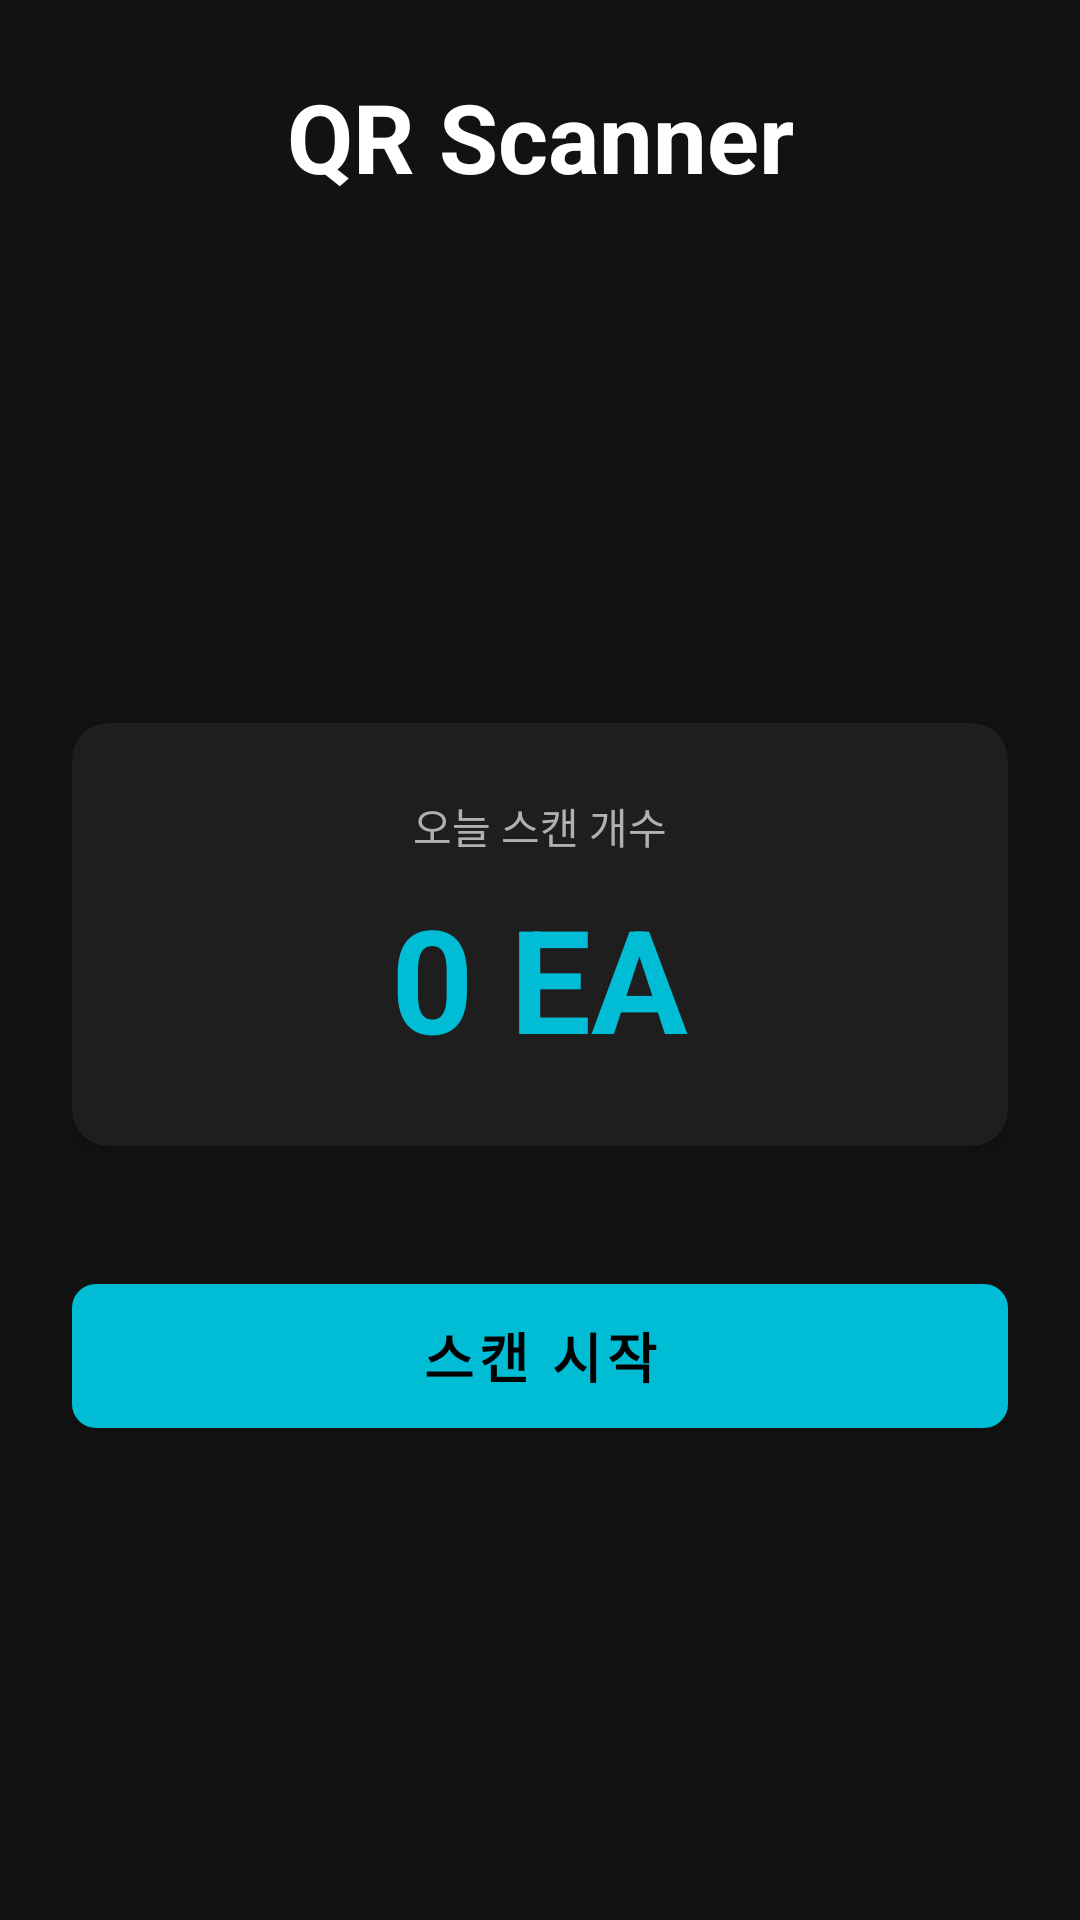

Write the Android layout XML for this screen, with the resource values it uses.
<!-- AndroidManifest.xml: application theme Theme.QRScanner -->
<!-- res/layout/activity_main.xml -->
<?xml version="1.0" encoding="utf-8"?>
<LinearLayout xmlns:android="http://schemas.android.com/apk/res/android"
    xmlns:app="http://schemas.android.com/apk/res-auto"
    android:layout_width="match_parent"
    android:layout_height="match_parent"
    android:orientation="vertical"
    android:background="@color/background"
    android:padding="24dp">

    
    <TextView
        android:layout_width="match_parent"
        android:layout_height="wrap_content"
        android:text="@string/app_name"
        android:textSize="32sp"
        android:textStyle="bold"
        android:textColor="@color/text_primary"
        android:gravity="center"
        android:layout_marginBottom="60dp" />

    
    <Space
        android:layout_width="match_parent"
        android:layout_height="0dp"
        android:layout_weight="1" />

    
    <androidx.cardview.widget.CardView
        android:layout_width="match_parent"
        android:layout_height="wrap_content"
        android:layout_marginBottom="40dp"
        app:cardBackgroundColor="@color/surface"
        app:cardCornerRadius="12dp"
        app:cardElevation="4dp">

        <LinearLayout
            android:layout_width="match_parent"
            android:layout_height="wrap_content"
            android:orientation="vertical"
            android:padding="24dp"
            android:gravity="center">

            <TextView
                android:layout_width="wrap_content"
                android:layout_height="wrap_content"
                android:text="오늘 스캔 개수"
                android:textSize="14sp"
                android:textColor="@color/text_secondary"
                android:layout_marginBottom="8dp" />

            <TextView
                android:id="@+id/tv_scan_count"
                android:layout_width="wrap_content"
                android:layout_height="wrap_content"
                android:text="0 EA"
                android:textSize="48sp"
                android:textStyle="bold"
                android:textColor="@color/secondary" />
        </LinearLayout>
    </androidx.cardview.widget.CardView>

    
    <com.google.android.material.button.MaterialButton
        android:id="@+id/btn_start_scan"
        android:layout_width="match_parent"
        android:layout_height="60dp"
        android:text="@string/scan_start_button"
        android:textSize="18sp"
        android:textStyle="bold"
        app:backgroundTint="@color/secondary"
        app:cornerRadius="8dp"
        android:layout_marginBottom="20dp" />

    
    <Space
        android:layout_width="match_parent"
        android:layout_height="0dp"
        android:layout_weight="1" />

</LinearLayout>
<!-- resources referenced by this layout -->
<resources>
  <color name="background">#121212</color>
  <color name="secondary">#00BCD4</color>
  <color name="surface">#1E1E1E</color>
  <color name="text_primary">#FFFFFF</color>
  <color name="text_secondary">#B0B0B0</color>
  <string name="app_name">QR Scanner</string>
  <string name="scan_start_button">스캔 시작</string>
  <style name="Theme.QRScanner" parent="Theme.MaterialComponents.NoActionBar">
          <item name="colorPrimary">@color/primary</item>
          <item name="colorPrimaryVariant">@color/primary_variant</item>
          <item name="colorSecondary">@color/secondary</item>
          <item name="colorSecondaryVariant">@color/secondary_variant</item>
          <item name="android:colorBackground">@color/background</item>
          <item name="android:colorForeground">@color/text_primary</item>
          <item name="colorError">@color/error</item>
          <item name="android:windowBackground">@color/background</item>
          <item name="android:textColorPrimary">@color/text_primary</item>
          <item name="android:textColorSecondary">@color/text_secondary</item>
      </style>
  <color name="primary">#1F1F1F</color>
  <color name="primary_variant">#2D2D2D</color>
  <color name="secondary_variant">#00838F</color>
  <color name="error">#CF6679</color>
</resources>
